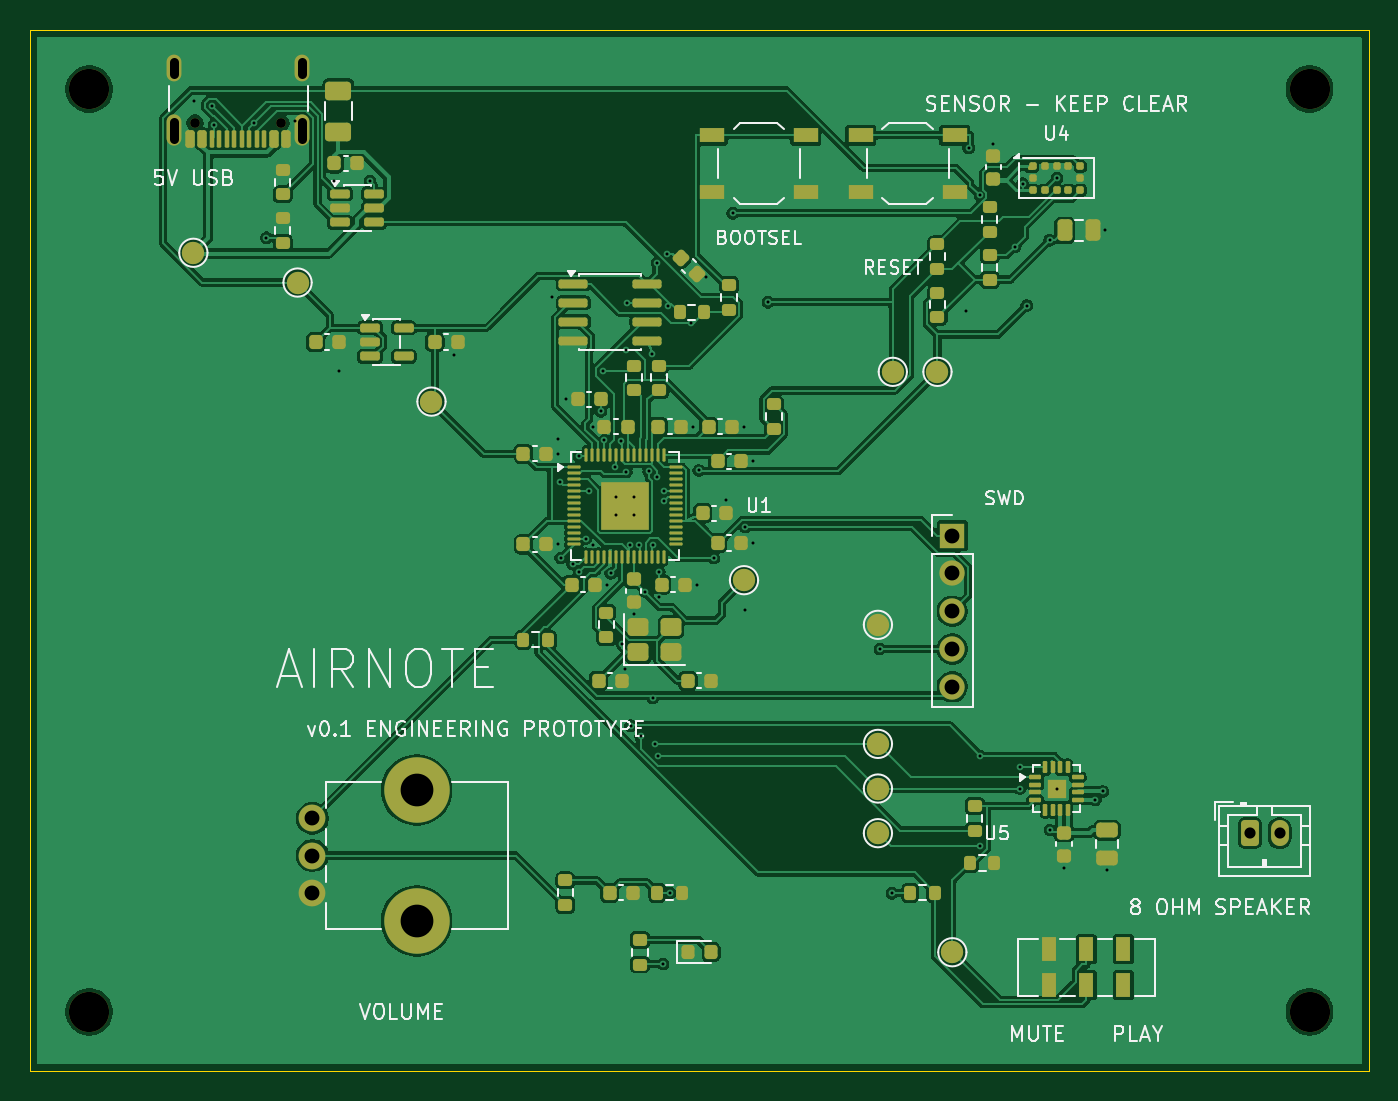
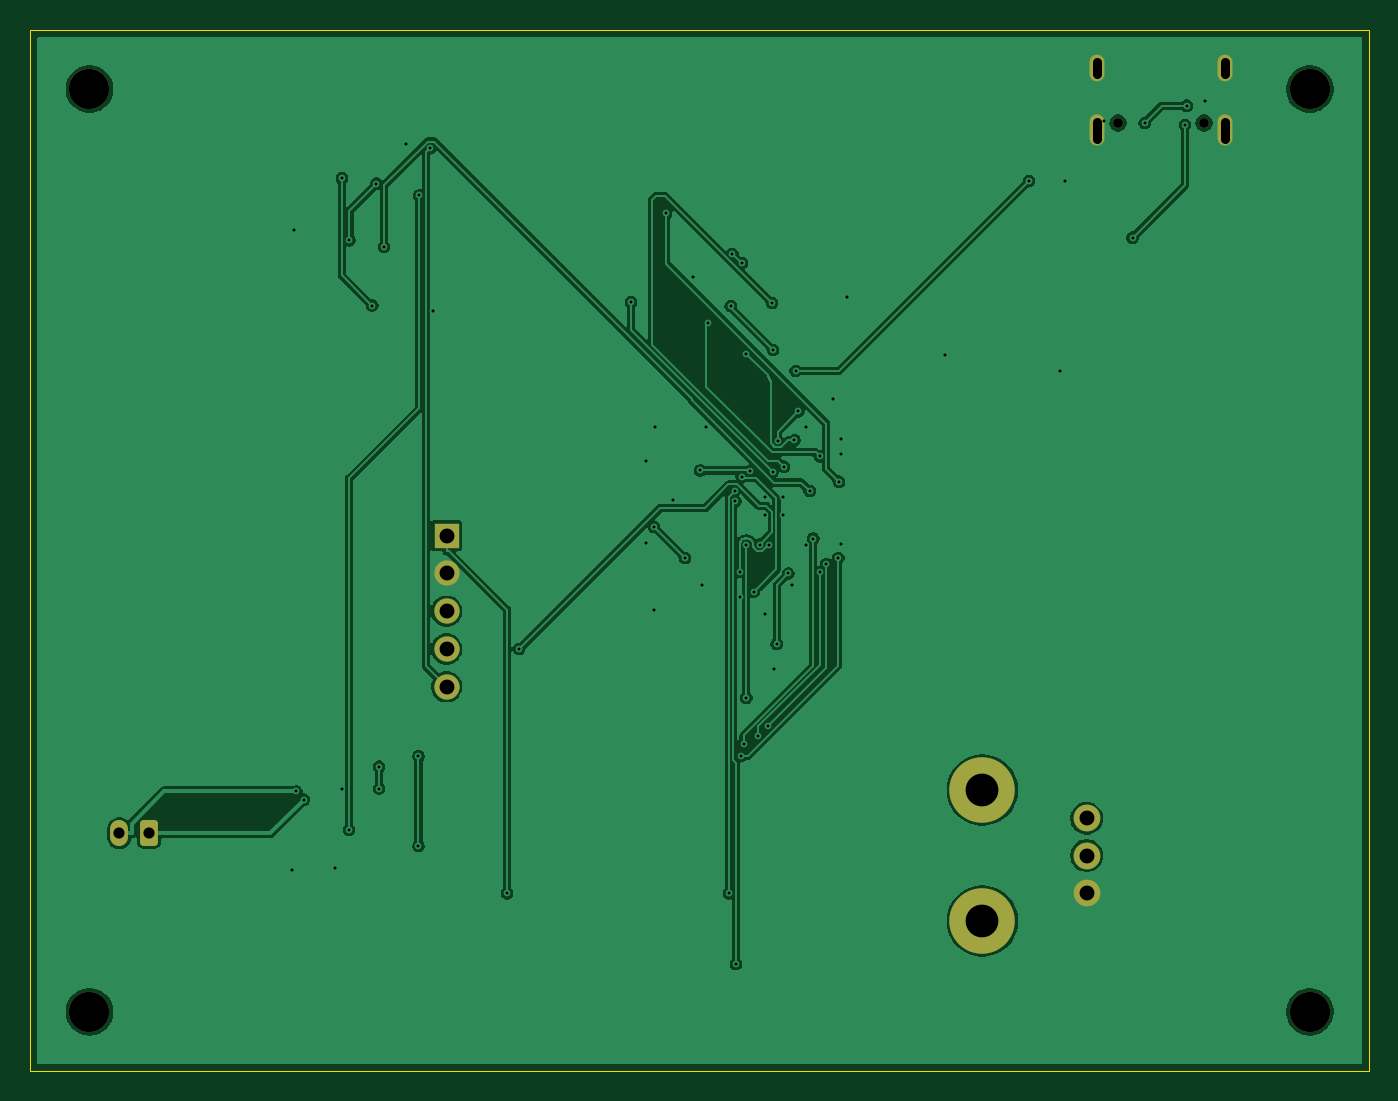
Circuit board: 11 layer files. Board 90.0 x 70.0 mm.
- bottom_copper: airnote-B_Cu.gbl (82220 bytes)
- bottom_mask: airnote-B_Mask.gbs (2100 bytes)
- paste: airnote-B_Paste.gbp (490 bytes)
- bottom_silk: airnote-B_Silkscreen.gbo (2110 bytes)
- outline: airnote-Edge_Cuts.gm1 (720 bytes)
- top_copper: airnote-F_Cu.gtl (191905 bytes)
- top_mask: airnote-F_Mask.gts (12007 bytes)
- paste: airnote-F_Paste.gtp (10777 bytes)
- top_silk: airnote-F_Silkscreen.gto (64554 bytes)
- drill: airnote-NPTH.drl (517 bytes)
- drill: airnote-PTH.drl (2399 bytes)

=== bottom_copper: airnote-B_Cu.gbl (82220 bytes, source omitted) ===
=== bottom_mask: airnote-B_Mask.gbs (2100 bytes, source withheld) ===
=== paste: airnote-B_Paste.gbp ===
%TF.GenerationSoftware,KiCad,Pcbnew,9.0.9-9.0.9~ubuntu24.04.1*%
%TF.CreationDate,2026-10-10T14:01:39-04:00*%
%TF.ProjectId,airnote,6169726e-6f74-4652-9e6b-696361645f70,rev?*%
%TF.SameCoordinates,Original*%
%TF.FileFunction,Paste,Bot*%
%TF.FilePolarity,Positive*%
%FSLAX46Y46*%
G04 Gerber Fmt 4.6, Leading zero omitted, Abs format (unit mm)*
G04 Created by KiCad (PCBNEW 9.0.9-9.0.9~ubuntu24.04.1) date 2026-10-10 14:01:39*
%MOMM*%
%LPD*%
G01*
G04 APERTURE LIST*
G04 APERTURE END LIST*
M02*

=== bottom_silk: airnote-B_Silkscreen.gbo (2110 bytes, source withheld) ===
=== outline: airnote-Edge_Cuts.gm1 ===
%TF.GenerationSoftware,KiCad,Pcbnew,9.0.9-9.0.9~ubuntu24.04.1*%
%TF.CreationDate,2026-10-10T14:01:39-04:00*%
%TF.ProjectId,airnote,6169726e-6f74-4652-9e6b-696361645f70,rev?*%
%TF.SameCoordinates,Original*%
%TF.FileFunction,Profile,NP*%
%FSLAX46Y46*%
G04 Gerber Fmt 4.6, Leading zero omitted, Abs format (unit mm)*
G04 Created by KiCad (PCBNEW 9.0.9-9.0.9~ubuntu24.04.1) date 2026-10-10 14:01:39*
%MOMM*%
%LPD*%
G01*
G04 APERTURE LIST*
%TA.AperFunction,Profile*%
%ADD10C,0.050000*%
%TD*%
G04 APERTURE END LIST*
D10*
X50000000Y-50000000D02*
X140000000Y-50000000D01*
X50000000Y-120000000D02*
X50000000Y-50000000D01*
X140000000Y-50000000D02*
X140000000Y-120000000D01*
X140000000Y-120000000D02*
X50000000Y-120000000D01*
M02*

=== top_copper: airnote-F_Cu.gtl (191905 bytes, source omitted) ===
=== top_mask: airnote-F_Mask.gts (12007 bytes, source omitted) ===
=== paste: airnote-F_Paste.gtp (10777 bytes, source omitted) ===
=== top_silk: airnote-F_Silkscreen.gto (64554 bytes, source omitted) ===
=== drill: airnote-NPTH.drl ===
M48
; DRILL file {KiCad 9.0.9-9.0.9~ubuntu24.04.1} date 2026-10-10T14:01:39-0400
; FORMAT={-:-/ absolute / metric / decimal}
; #@! TF.CreationDate,2026-10-10T14:01:39-04:00
; #@! TF.GenerationSoftware,Kicad,Pcbnew,9.0.9-9.0.9~ubuntu24.04.1
; #@! TF.FileFunction,NonPlated,1,4,NPTH
FMAT,2
METRIC
; #@! TA.AperFunction,NonPlated,NPTH,ComponentDrill
T1C0.650
; #@! TA.AperFunction,NonPlated,NPTH,ComponentDrill
T2C2.700
%
G90
G05
T1
X61.11Y-56.28
X66.89Y-56.28
T2
X54.0Y-54.0
X54.0Y-116.0
X136.0Y-54.0
X136.0Y-116.0
M30

=== drill: airnote-PTH.drl ===
M48
; DRILL file {KiCad 9.0.9-9.0.9~ubuntu24.04.1} date 2026-10-10T14:01:39-0400
; FORMAT={-:-/ absolute / metric / decimal}
; #@! TF.CreationDate,2026-10-10T14:01:39-04:00
; #@! TF.GenerationSoftware,Kicad,Pcbnew,9.0.9-9.0.9~ubuntu24.04.1
; #@! TF.FileFunction,Plated,1,4,PTH
FMAT,2
METRIC
; #@! TA.AperFunction,Plated,PTH,ViaDrill
T1C0.200
; #@! TA.AperFunction,Plated,PTH,ComponentDrill
T2C0.600
; #@! TA.AperFunction,Plated,PTH,ComponentDrill
T3C0.750
; #@! TA.AperFunction,Plated,PTH,ComponentDrill
T4C1.000
; #@! TA.AperFunction,Plated,PTH,ComponentDrill
T5C2.200
%
G90
G05
T1
X61.047Y-54.776
X62.266Y-55.122
X62.392Y-56.409
X65.098Y-56.278
X65.912Y-63.989
X67.798Y-56.124
X70.434Y-60.146
X70.8Y-72.933
X72.874Y-60.173
X78.526Y-71.835
X85.075Y-68.0
X85.486Y-77.48
X85.525Y-78.5
X85.525Y-84.6
X85.634Y-80.39
X85.689Y-85.501
X86.025Y-74.85
X86.483Y-85.909
X86.916Y-86.471
X86.927Y-78.667
X87.365Y-84.2
X87.608Y-81.0
X87.825Y-76.7
X87.876Y-84.617
X88.375Y-75.65
X88.539Y-72.933
X88.625Y-77.6
X88.775Y-87.3
X89.034Y-86.549
X89.344Y-79.371
X89.4Y-81.4
X89.4Y-82.6
X89.75Y-77.625
X89.812Y-91.275
X89.983Y-92.952
X90.072Y-71.528
X90.098Y-79.719
X90.131Y-68.365
X90.35Y-84.612
X90.385Y-96.779
X90.6Y-81.4
X90.6Y-82.6
X90.6Y-89.275
X90.969Y-84.62
X91.046Y-97.501
X91.338Y-87.762
X91.602Y-79.686
X91.85Y-71.775
X91.868Y-84.639
X91.868Y-94.907
X92.045Y-98.0
X92.164Y-80.069
X92.175Y-65.702
X92.218Y-98.803
X92.3Y-86.438
X92.314Y-88.135
X92.565Y-112.797
X92.602Y-81.696
X92.633Y-81.0
X92.8Y-65.077
X92.906Y-68.568
X93.031Y-108.034
X94.413Y-69.718
X94.575Y-76.7
X94.825Y-87.3
X94.962Y-79.627
X95.45Y-66.6
X95.974Y-85.516
X96.775Y-81.6
X97.248Y-62.342
X97.975Y-76.7
X98.075Y-83.415
X98.075Y-89.0
X98.575Y-79.0
X98.575Y-84.5
X99.615Y-68.33
X107.13Y-91.62
X107.937Y-108.034
X112.935Y-68.939
X113.099Y-57.959
X113.848Y-61.144
X113.89Y-98.812
X113.89Y-104.866
X114.75Y-57.675
X116.207Y-64.586
X116.537Y-99.531
X116.537Y-101.0
X116.716Y-60.345
X117.0Y-68.546
X118.531Y-64.158
X118.562Y-103.784
X119.0Y-101.0
X119.037Y-60.0
X119.5Y-106.325
X121.606Y-101.75
X122.101Y-101.198
X122.25Y-63.5
X122.4Y-106.5
T3
X132.0Y-104.0
X134.0Y-104.0
T4
X69.0Y-103.0
X69.0Y-105.5
X69.0Y-108.0
X112.0Y-84.0
X112.0Y-86.54
X112.0Y-89.08
X112.0Y-91.62
X112.0Y-94.16
T5
X76.0Y-101.1
X76.0Y-109.9
T2
X59.68Y-53.0G85X59.68Y-52.2
G05
X59.68Y-57.33G85X59.68Y-56.23
G05
X68.32Y-53.0G85X68.32Y-52.2
G05
X68.32Y-57.33G85X68.32Y-56.23
G05
M30
